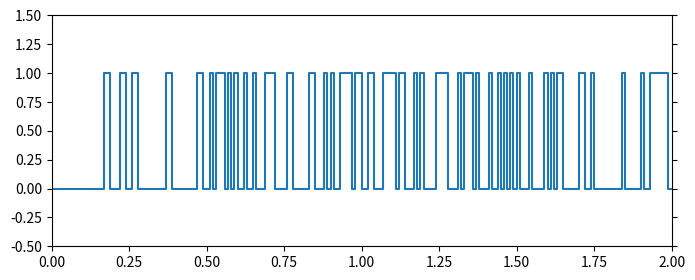
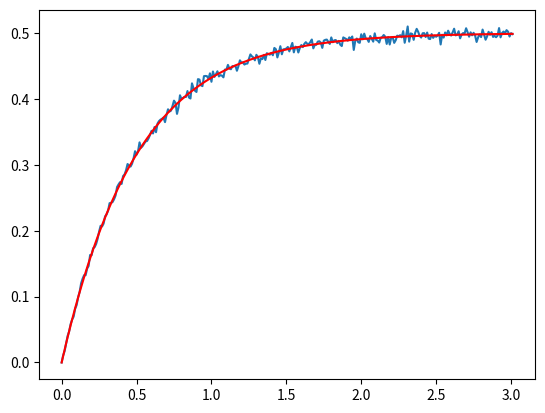

These charts were generated, in order, by the following Python code:
##########################
### timestep_method.py ###
##########################

### Description:
# simulating transition probability for a single two-level atom

import math
import random
import matplotlib.pyplot as plt

k = 1 # transition rate

def get_excited_probability(time):
    """ Gets the probability of a single atom being in an excited state at
        a specific time.
    
    Args:
        time (float): time at which to find the probability
        
    """
    return 0.5*(1-math.exp(-2*time*k))

def generate_state(max_t=3, dt=0.01, plot=False):    
    """ Generates the state over time for a single atom
    
    Args:
        max_t (float): duration of time to simulate (in seconds)
        dt    (float): timestep interval (in seconds)
        plot   (bool): whether to plot the result afterwards
        
    Returns:
        (time[], state[]), where time[] is an array of all generated time values
        from 0 to max_t, and state[] is the corresponding states (either 0 or 1)
        for each time.
        
    """
    
    # starting time
    t = 0
    
    time = [t]
    state = [0]
    
    while t < max_t:
        t += dt
        
        # when plotting, we want to double up points so straight vertical lines
        # are drawn between transitions as opposed to diagonals (interpolating
        # between the two states 0 and 1 doesn't make sense)
        if (plot):
            time.append(t)
            state.append(state[-1])
            
        time.append(t)
        # generate a random probability between 0 and 1 and see if its below
        # the threshold for being in the excited state. then put the corresponding
        # state into the state array.
        state.append(1 if random.random() < get_excited_probability(t) else 0)
        
    if (plot):
        plt.figure(figsize=(8, 3), dpi=80)
        plt.plot(time, state)
        
    return time, state

def average_state(N=10000):
    """ Averages the state over many atoms and plots the result
    
    Args:
        N (int): number of atoms to simulate
    
    """
    
    # Grab initial time and state
    time = generate_state()[0]
    state = generate_state()[1]

    for i in range(N - 1):
        new_state = generate_state()[1]
        # Perform elementwise addition on the existing states with new states
        state = [sum(x) for x in zip(state, new_state)]
        
    # Normalise the final state
    state = [x / N for x in state]

    plt.figure(2)
    plt.plot(time, state)
    
    # Compare the plot with the exact probability function
    average_state = [get_excited_probability(t) for t in time]
    plt.plot(time, average_state, 'r')

# Generate single example state, and plot it
max_t = 2
generate_state(max_t, 0.01, True)
plt.ylim(-0.5, 1.5)
plt.xlim(0, max_t)
plt.tick_params(
    axis='y',          # changes apply to the x-axis
    which='both',      # both major and minor ticks are affected
    left='off',      # ticks along the bottom edge are off
    right='off',         # ticks along the top edge are off
    labelleft='off') # labels along the bottom edge are off

# Generate average state, and plot it
average_state(10000)